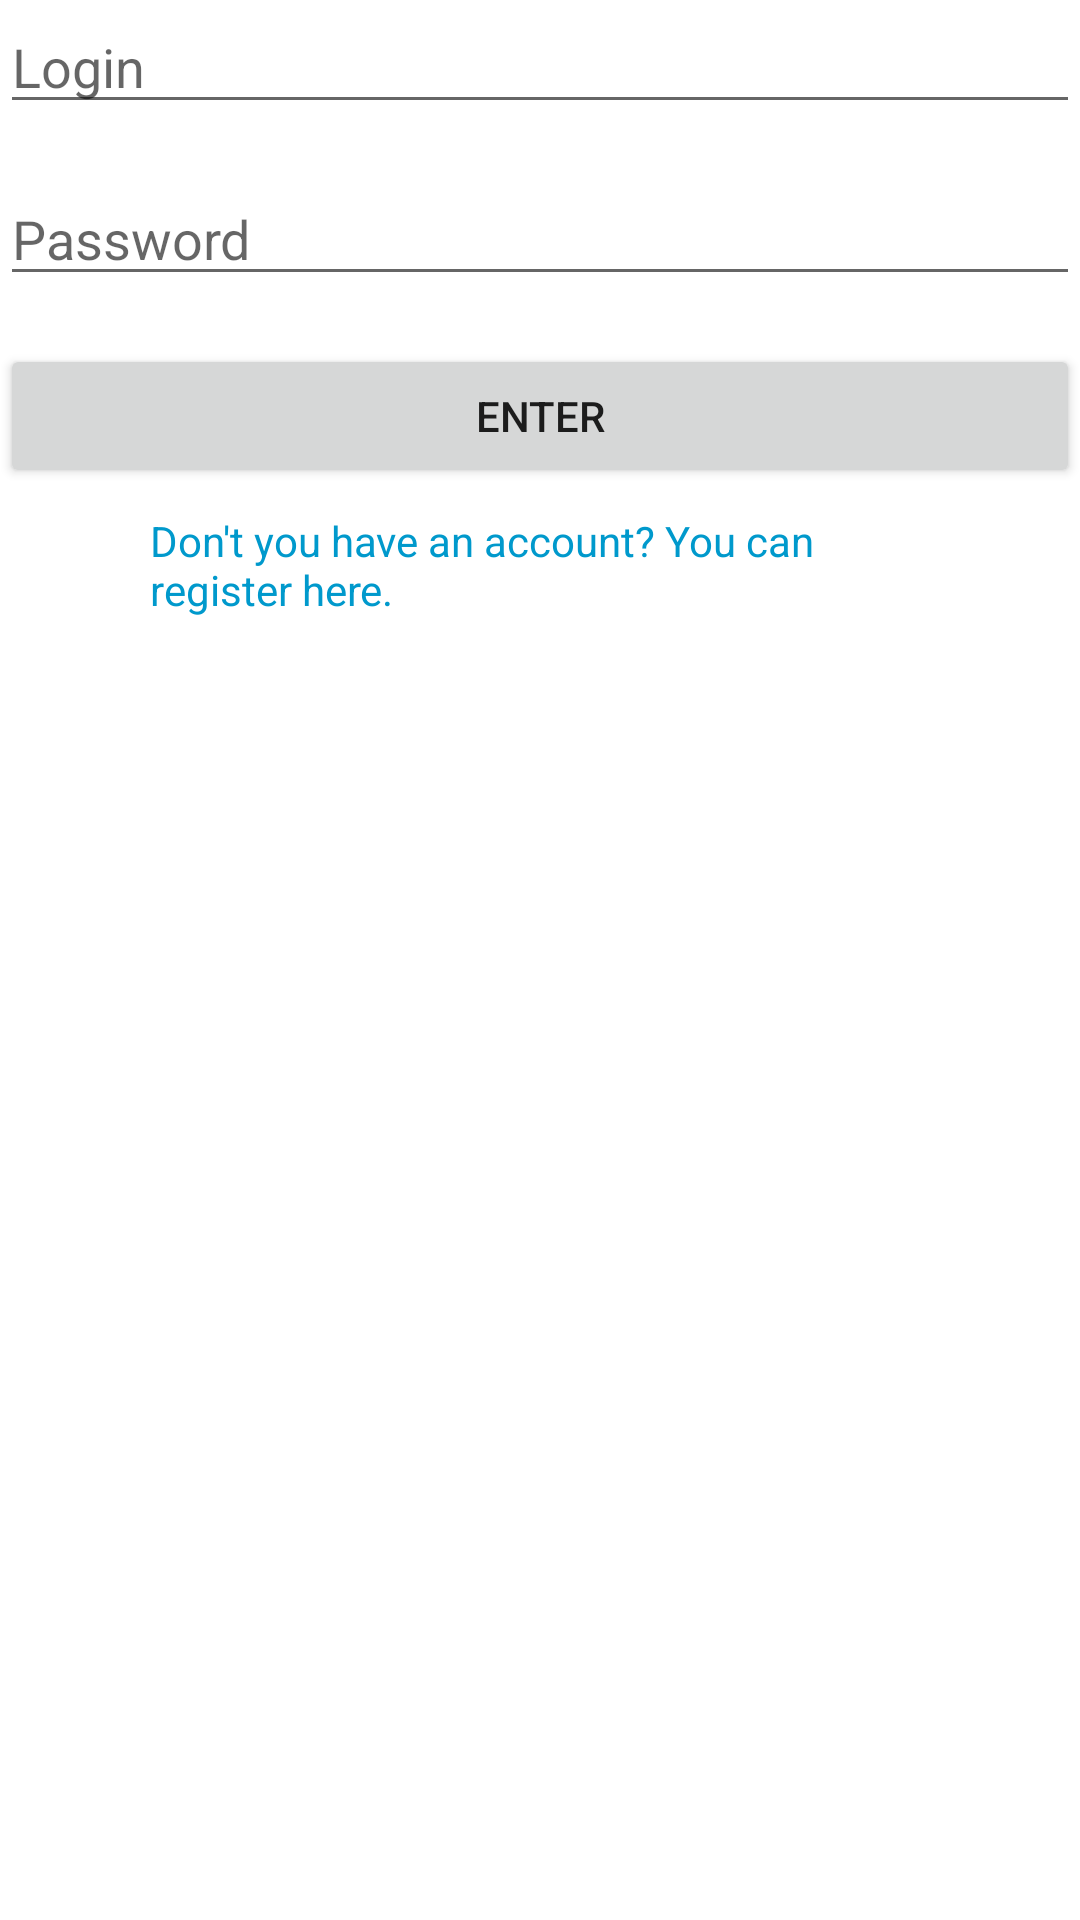

Write the Android layout XML for this screen, with the resource values it uses.
<!-- AndroidManifest.xml: application theme Theme.MaterialComponents.DayNight.NoActionBar -->
<!-- res/layout/fragment_login.xml -->
<?xml version="1.0" encoding="utf-8"?>
<RelativeLayout xmlns:android="http://schemas.android.com/apk/res/android"
    android:layout_width="match_parent"
    android:layout_height="match_parent">

    <EditText
        android:id="@+id/editTextLogin"
        android:layout_width="match_parent"
        android:layout_height="wrap_content"
        android:hint="@string/loginHint" />

    <EditText
        android:id="@+id/editTextPassword"
        android:layout_width="match_parent"
        android:layout_height="wrap_content"
        android:layout_below="@id/editTextLogin"
        android:layout_marginTop="16dp"
        android:hint="@string/password_hint"
        android:inputType="textPassword" />

    <Button
        android:id="@+id/loginButton"
        android:layout_width="match_parent"
        android:layout_height="wrap_content"
        android:layout_below="@id/editTextPassword"
        android:layout_marginTop="16dp"
        android:text="@string/enter_button" />

    <TextView
        android:id="@+id/suggestRegistration"
        android:layout_width="wrap_content"
        android:layout_height="wrap_content"
        android:layout_below="@+id/loginButton"
        android:layout_alignParentStart="true"
        android:layout_alignParentEnd="true"
        android:layout_marginStart="50dp"
        android:layout_marginTop="8dp"
        android:layout_marginEnd="50dp"
        android:clickable="true"
        android:onClick="onForgotPasswordClicked"
        android:text="@string/registration_suggestion"
        android:textColor="@android:color/holo_blue_dark" />

</RelativeLayout>
<!-- resources referenced by this layout -->
<resources>
  <string name="enter_button">Enter</string>
  <string name="loginHint">Login</string>
  <string name="password_hint">Password</string>
  <string name="registration_suggestion">Don\'t you have an account? You can register here.</string>
</resources>
